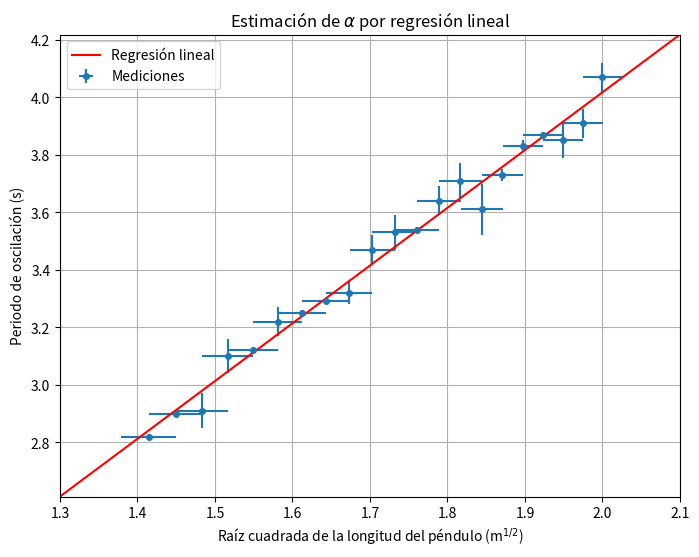
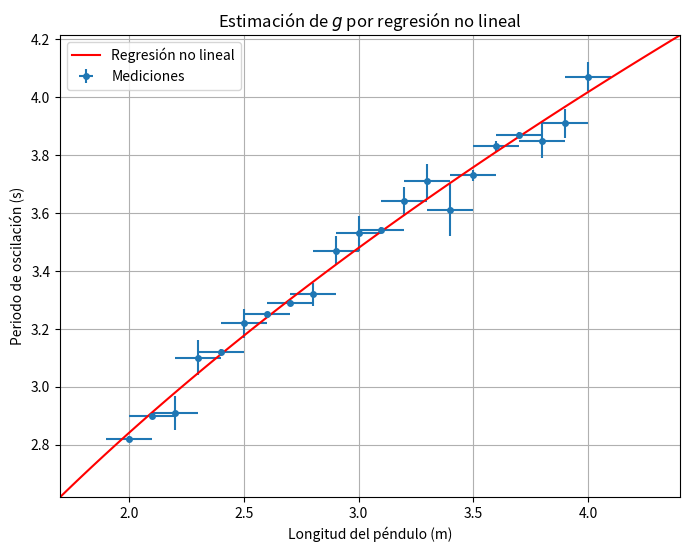
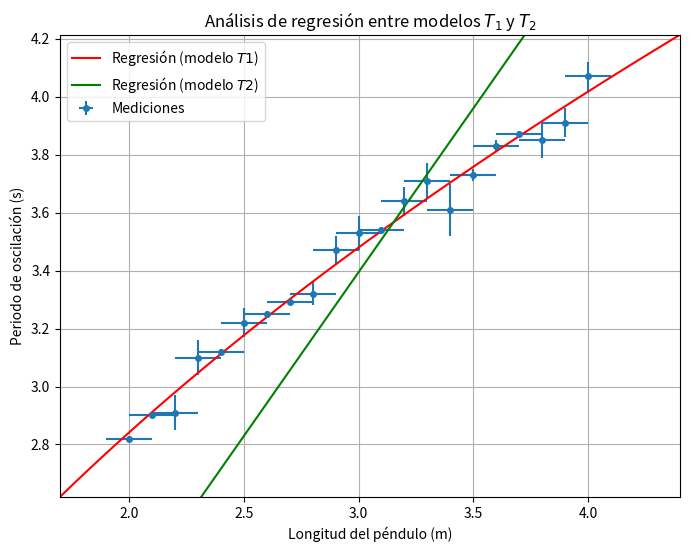

Generate these figures, in order, with matplotlib:
import numpy as np
import matplotlib.pyplot as plt
from scipy.optimize import curve_fit

L = np.array([
  2.0, 2.1, 2.2, 2.3, 2.4, 2.5, 2.6,
  2.7, 2.8, 2.9, 3.0, 3.1, 3.2, 3.3,
  3.4, 3.5, 3.6, 3.7, 3.8, 3.9, 4.0
  ])

dL = np.array([
  0.1, 0.1, 0.1, 0.1, 0.1, 0.1, 0.1,
  0.1, 0.1, 0.1, 0.1, 0.1, 0.1, 0.1,
  0.1, 0.1, 0.1, 0.1, 0.1, 0.1, 0.1
  ])

T = np.array([
  2.82, 2.90, 2.91, 3.10, 3.12, 3.22, 3.25,
  3.29, 3.32, 3.47, 3.53, 3.54, 3.64, 3.71,
  3.61, 3.73, 3.83, 3.87, 3.85, 3.91, 4.07
  ])

dT = np.array([
  0.01, 0.01, 0.06, 0.06, 0.01, 0.05, 0.01,
  0.01, 0.04, 0.05, 0.06, 0.01, 0.05, 0.06,
  0.09, 0.02, 0.02, 0.01, 0.06, 0.05, 0.05
  ])

X = np.sqrt(L)
dX = dL/2/np.sqrt(L)

print('X  =',  X)
print('dX =', dX)

def TX(X, a):
  return a*X

popt, pcov = curve_fit(TX, X, T)

a = popt[0]
da = np.sqrt(pcov[0,0])

print('a  =',  a)
print('da =', da)

x_min = 1.3
x_max = 2.1

axis = np.linspace(x_min, x_max, 100)

plt.figure(figsize=(8,6),dpi=100)
plt.errorbar(X, T, xerr=dX, yerr=dT,marker='o',  markersize=4, linestyle="None", label="Mediciones")
plt.plot(axis, TX(axis, *popt), 'r-', label="Regresión lineal")

plt.axis([x_min, x_max, TX(x_min, *popt), TX(x_max, *popt)])
plt.title('Estimación de $\\alpha$ por regresión lineal')
plt.xlabel('Raíz cuadrada de la longitud del péndulo (m$^{1/2}$)')
plt.ylabel('Periodo de oscilación (s)')

plt.grid(True)
plt.legend()
plt.show()

g = 4*np.pi**2/popt[0]**2
dg = 8*np.pi**2*da/a**3

print('g  =',  g)
print('dg =', dg)

def TL(L, g):
  return 2*np.pi*np.sqrt(L/g)

popt, pcov = curve_fit(TL, L, T)

g = popt[0]
dg = np.sqrt(pcov[0,0])

print('g  =',  g)
print('dg =', dg)

x_min = 1.7
x_max = 4.4

axis = np.linspace(x_min, x_max, 100)

plt.figure(figsize=(8,6),dpi=100)
plt.errorbar(L, T, xerr=dL, yerr=dT, marker='o', markersize=4, linestyle="None", label="Mediciones")
plt.plot(axis, TL(axis, *popt), 'r-', label="Regresión no lineal")

plt.axis([x_min, x_max, TL(x_min, *popt), TL(x_max, *popt)])
plt.title('Estimación de $g$ por regresión no lineal')
plt.xlabel('Longitud del péndulo (m)')
plt.ylabel('Periodo de oscilación (s)')

plt.grid(True)
plt.legend()
plt.show()

def TL(L, g):
  return 2*np.pi*np.sqrt(L/g)

popt, pcov = curve_fit(TL, L, T, sigma = dT)

g = popt[0]
dg = np.sqrt(pcov[0,0])

print('g  =',  g)
print('dg =', dg)

def T1(L, g):
  return 2*np.pi*np.sqrt(L/g)

def T2(L, g):
  return 7*np.pi*L/2/g

popt1, pcov1 = curve_fit(T1, L, T)
popt2, pcov2 = curve_fit(T2, L, T)

g1 = popt1[0]
g2 = popt2[0]
dg1 = np.sqrt(pcov1[0,0])
dg2 = np.sqrt(pcov2[0,0])

x_min = 1.7
x_max = 4.4

axis = np.linspace(x_min, x_max, 100)

plt.figure(figsize=(8,6),dpi=100)
plt.errorbar(L, T, xerr=dL, yerr=dT, marker='o', markersize=4, linestyle="None", label="Mediciones")
plt.plot(axis, T1(axis, *popt1), 'r-', label="Regresión (modelo $T1$)")
plt.plot(axis, T2(axis, *popt2), 'g-', label="Regresión (modelo $T2$)")

plt.axis([x_min, x_max, T1(x_min, *popt), T1(x_max, *popt)])
plt.title('Análisis de regresión entre modelos $T_1$ y $T_2$')
plt.xlabel('Longitud del péndulo (m)')
plt.ylabel('Periodo de oscilación (s)')
plt.grid(True)
plt.legend()
plt.show()

print('g1  =',  g1)
print('dg1 =', dg1)
print('g2  =',  g2)
print('dg2 =', dg2)

def pearson_chi_sq(y, f):
  # https://en.wikipedia.org/wiki/Pearson%27s_chi-squared_test
  return np.sum((y-f)**2/f)

def reduced_chi_sq(y, f, sd, m):
  # https://en.wikipedia.org/wiki/Reduced_chi-squared_statistic
  return np.sum(((y-f)/sd)**2) / (len(y)-m)

def r_sq(y, f):
  # https://en.wikipedia.org/wiki/Coefficient_of_determination
  rss = np.sum((y-f)**2)
  tss = np.sum((y-np.mean(y))**2)
  return 1 - rss/tss
  # the following not always holds true
  # ess = np.sum((f-np.mean(y))**2)
  # return ess/tss

test_modelo_1 = reduced_chi_sq(T,T1(L,g1),dT,1)
test_modelo_2 = reduced_chi_sq(T,T2(L,g2),dT,1)

print('Test Chi-Sq reducido (modelo 1): ', test_modelo_1)
print('Test Chi-Sq reducido (modelo 2): ', test_modelo_2)